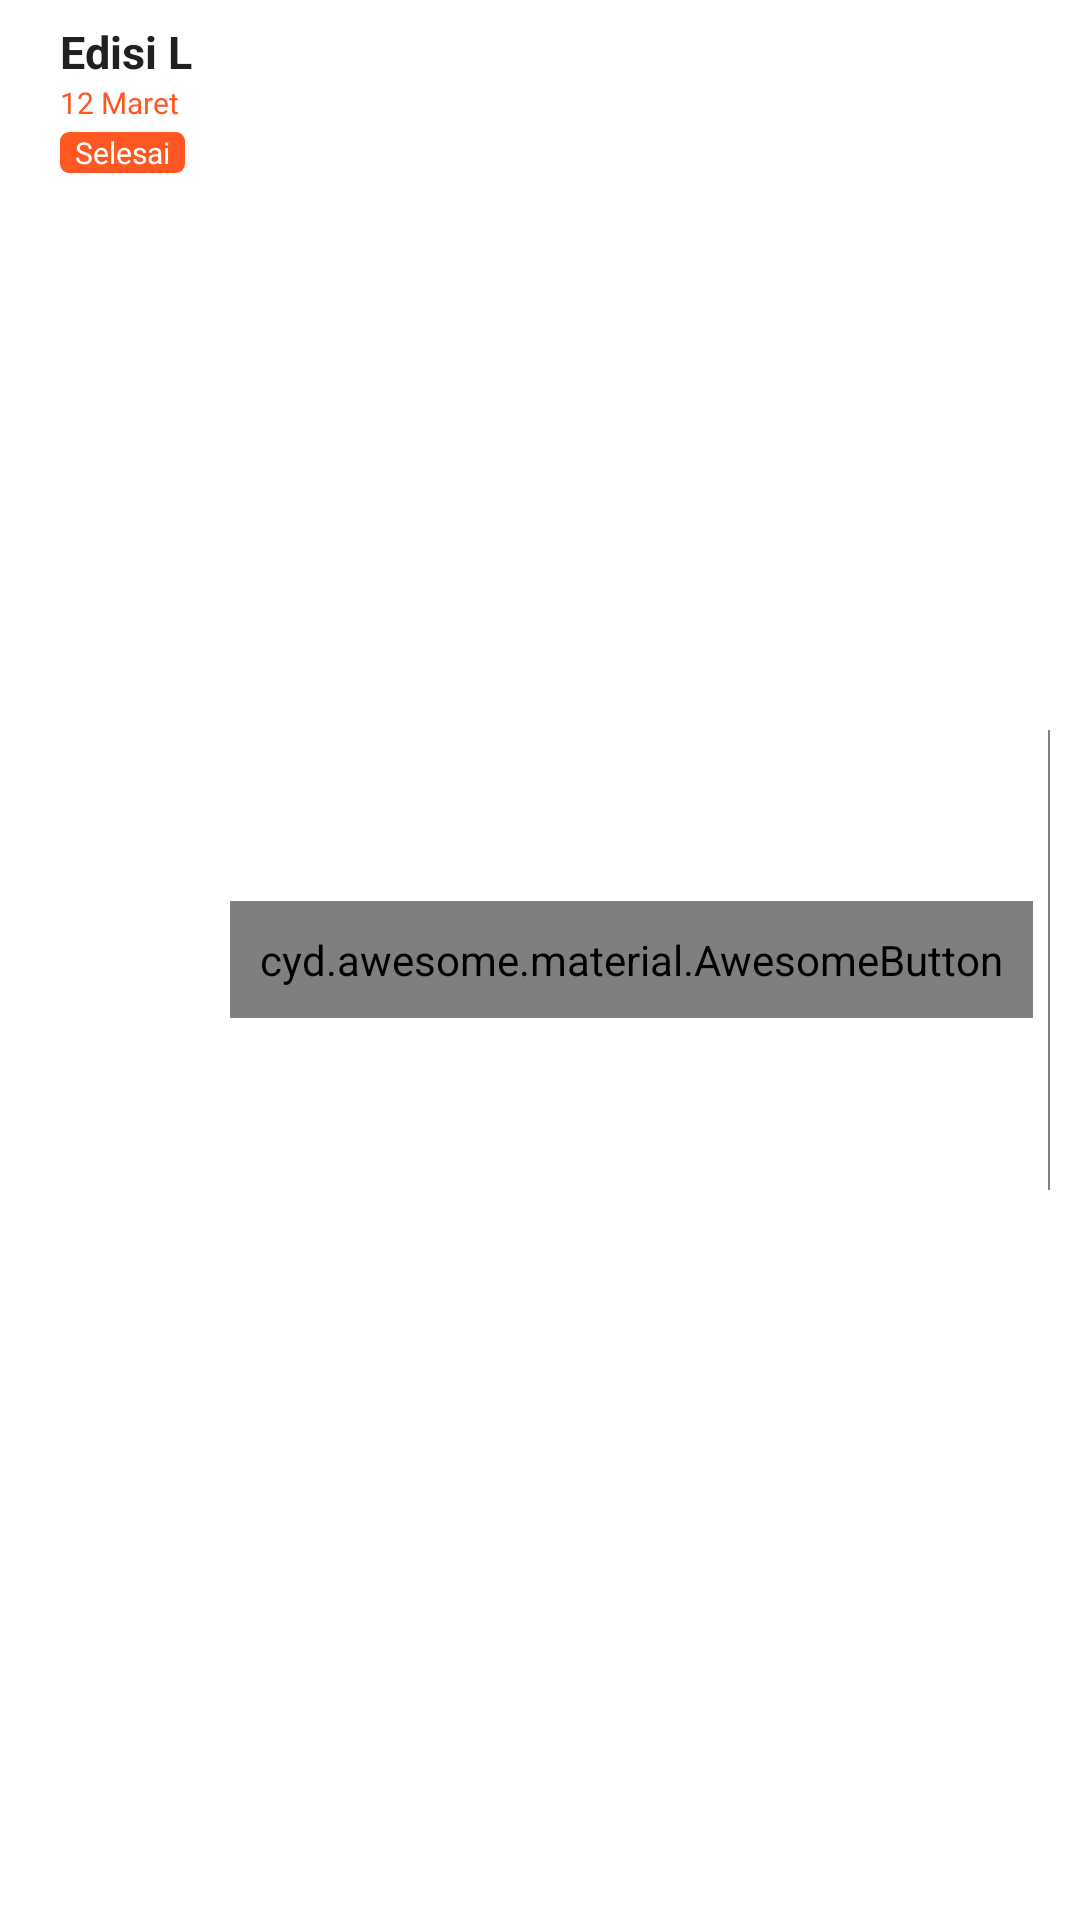

The Android layout XML behind this screen, and the referenced resources:
<!-- AndroidManifest.xml: application theme AppTheme -->
<!-- res/layout/downloaded_list.xml -->
<?xml version="1.0" encoding="utf-8"?>
<LinearLayout xmlns:android="http://schemas.android.com/apk/res/android"
    android:layout_width="match_parent"
    android:layout_height="match_parent"
    android:orientation="horizontal"
    android:paddingLeft="10dp"
    android:paddingRight="10dp"
    android:paddingTop="7dp"
    android:paddingBottom="7dp"
    android:background="@drawable/card_bg_selector"
    android:descendantFocusability="afterDescendants"
    xmlns:awesome="http://schemas.android.com/apk/res-auto"
    android:elevation="5dp">

    <LinearLayout
        android:layout_width="0dp"
        android:layout_height="match_parent"
        android:layout_weight="1"
        android:orientation="vertical"
        android:gravity="center"
        android:paddingLeft="10dp"
        android:paddingRight="5dp"
        >

        <TextView
            android:id="@+id/tvEditionStr"
            android:layout_width="match_parent"
            android:layout_height="wrap_content"
            android:singleLine="false"
            android:textStyle="bold"
            android:textSize="15sp"
            android:text="Edisi Lebaran"
            android:textAppearance="?android:attr/textAppearanceLarge" />

        <TextView
            android:id="@+id/tvEditionDate"
            android:layout_width="match_parent"
            android:layout_height="wrap_content"
            android:singleLine="false"
            android:textColor="@color/colorAccent"
            android:textSize="10sp"
            android:text="12 Maret 2018"
            android:textAppearance="?android:attr/textAppearanceMedium" />

        <TextView
            android:layout_width="wrap_content"
            android:layout_height="wrap_content"
            android:text="Selesai"
            android:textAppearance="?android:attr/textAppearanceMedium"
            android:textSize="10sp"
            android:layout_gravity="left"
            android:background="@drawable/bg_status"
            android:paddingLeft="5dp"
            android:paddingRight="5dp"
            android:textColor="@color/colorWhite"
            android:layout_marginTop="3dp"
            android:id="@+id/tvStatus"
            android:layout_marginRight="5dp"/>
    </LinearLayout>
    <LinearLayout
        android:layout_width="wrap_content"
        android:orientation="horizontal"
        android:gravity="center|right"
        android:layout_height="match_parent"
        android:paddingLeft="5dp"
        android:paddingRight="5dp">

        <cyd.awesome.material.AwesomeButton
            android:id="@+id/btnPlay"
            android:layout_width="wrap_content"
            android:layout_height="wrap_content"
            android:text=""
            android:padding="10dp"
            android:layout_marginRight="5dp"

            awesome:awesome_type="bootstrap_success"
            awesome:awesome_rounded_corners="true"

            awesome:awesome_icon="FA_PLAY"
            awesome:awesome_font="font_awesome"

            />

        <cyd.awesome.material.AwesomeButton
            android:id="@+id/btnDel"
            android:layout_width="wrap_content"
            android:layout_height="wrap_content"
            android:text=""
            android:padding="10dp"

            awesome:awesome_type="bootstrap_success"
            awesome:awesome_rounded_corners="true"

            awesome:awesome_icon="FA_TRASH"
            awesome:awesome_font="font_awesome"

            />
    </LinearLayout>
</LinearLayout>
<!-- resources referenced by this layout -->
<resources>
  <color name="colorAccent">#FF5722</color>
  <color name="colorWhite">#FFFFFF</color>
  <!-- drawable bg_status (drawable) -->
  <?xml version="1.0" encoding="utf-8"?>
  <shape xmlns:android="http://schemas.android.com/apk/res/android">
      <solid android:color="@color/colorAccent"/>
      <corners android:radius="3dp"/>
  </shape>
  <style name="AppTheme" parent="Theme.AppCompat.Light.DarkActionBar">
          
          <item name="colorPrimary">@color/colorPrimary</item>
          <item name="colorPrimaryDark">@color/colorPrimaryDark</item>
          <item name="colorAccent">@color/colorAccent</item>
          <item name="colorControlActivated">@color/colorControlActivated</item>
          <item name="colorControlNormal">@color/colorControlNormal</item>
          <item name="colorControlHighlight">@color/colorPrimary</item>
          <item name="android:windowBackground">@color/windowBackground</item>
          <item name="android:navigationBarColor" tools:targetApi="lollipop">@color/colorPrimary</item>
          <item name="android:windowActionBarOverlay">false</item>
  
          <item name="android:textColorPrimary">@color/colorTextPrimary</item>
          <item name="android:textColorSecondary">@color/colorTextSecondary</item>
          <item name="textColorError">@color/colorValidation</item>
      </style>
  <color name="colorPrimary">#4CAF50</color>
  <color name="colorPrimaryDark">#388E3C</color>
  <color name="colorControlActivated">#C8E6C9</color>
  <color name="colorControlNormal">#C8E6C9</color>
  <color name="windowBackground">#ffffff</color>
  <color name="colorTextPrimary">#212121</color>
  <color name="colorTextSecondary">#757575</color>
  <color name="colorValidation">#F63D2B</color>
</resources>
